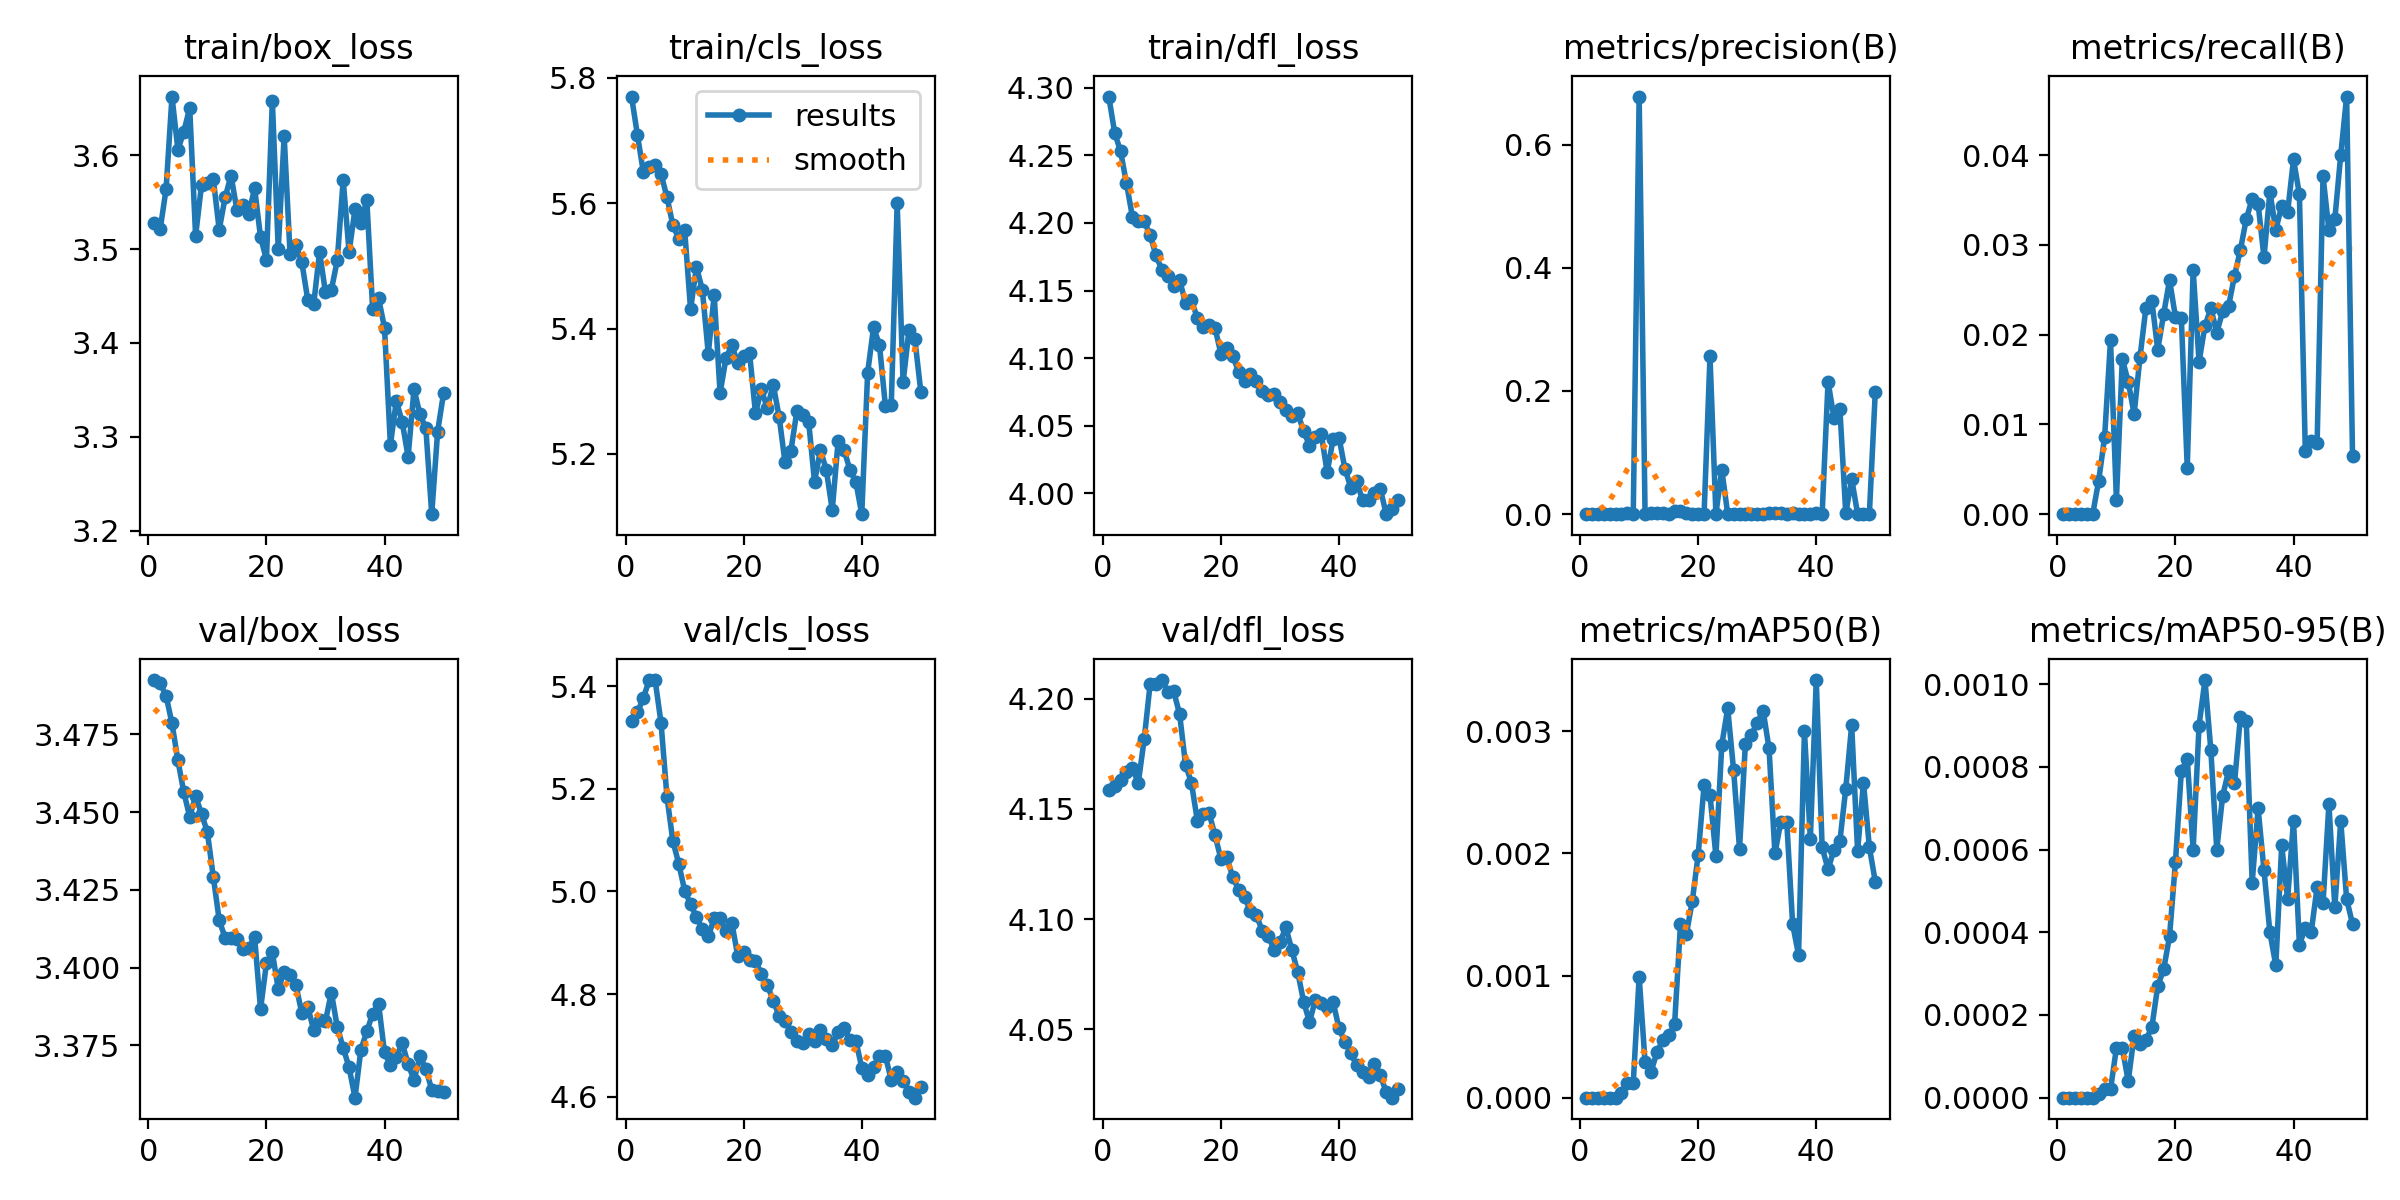

Data behind this chart, as committed beside it:
epoch, time, train/box_loss, train/cls_loss, train/dfl_loss, metrics/precision(B), metrics/recall(B), metrics/mAP50(B), metrics/mAP50-95(B), val/box_loss, val/cls_loss, val/dfl_loss, lr/pg0, lr/pg1, lr/pg2, 
1, 4.71, 3.527, 5.77, 4.293, 0, 0, 0, 0, 3.492, 5.332, 4.159, 3.69E-05, 3.69E-05, 3.69E-05, 
2, 7.628, 3.521, 5.709, 4.267, 0, 0, 0, 0, 3.491, 5.349, 4.16, 7.35E-05, 7.35E-05, 7.35E-05, 
3, 10.48, 3.564, 5.65, 4.253, 0, 0, 0, 0, 3.487, 5.377, 4.163, 0.0001086, 0.0001086, 0.0001086, 
4, 13.44, 3.663, 5.657, 4.229, 0, 0, 0, 0, 3.478, 5.412, 4.167, 0.0001119, 0.0001119, 0.0001119, 
5, 16.51, 3.606, 5.661, 4.205, 0, 0, 0, 0, 3.467, 5.411, 4.168, 0.0001096, 0.0001096, 0.0001096, 
6, 19.34, 3.625, 5.647, 4.201, 0.00047, 6.00E-05, 0, 0, 3.456, 5.328, 4.162, 0.0001072, 0.0001072, 0.0001072, 
7, 22.35, 3.65, 5.61, 4.201, 0.00032, 0.00374, 4.00E-05, 1.00E-05, 3.448, 5.185, 4.182, 0.0001049, 0.0001049, 0.0001049, 
8, 25.41, 3.514, 5.565, 4.191, 0.00112, 0.00857, 0.00012, 2.00E-05, 3.455, 5.098, 4.207, 0.0001025, 0.0001025, 0.0001025, 
9, 28.68, 3.568, 5.543, 4.176, 0.00041, 0.01936, 0.00012, 2.00E-05, 3.45, 5.054, 4.207, 0.0001001, 0.0001001, 0.0001001, 
10, 31.93, 3.571, 5.557, 4.165, 0.678, 0.00162, 0.00099, 0.00012, 3.443, 5.002, 4.209, 9.78E-05, 9.78E-05, 9.78E-05, 
11, 35.08, 3.574, 5.431, 4.161, 0.00048, 0.01728, 0.00029, 0.00012, 3.429, 4.975, 4.203, 9.54E-05, 9.54E-05, 9.54E-05, 
12, 38.29, 3.521, 5.498, 4.154, 0.00151, 0.01474, 0.00021, 4.00E-05, 3.415, 4.95, 4.203, 9.31E-05, 9.31E-05, 9.31E-05, 
13, 41.45, 3.555, 5.462, 4.158, 0.00216, 0.01116, 0.00037, 0.00015, 3.41, 4.927, 4.193, 9.07E-05, 9.07E-05, 9.07E-05, 
14, 44.57, 3.578, 5.36, 4.141, 0.00202, 0.0175, 0.00047, 0.00013, 3.409, 4.912, 4.17, 8.84E-05, 8.84E-05, 8.84E-05, 
15, 47.74, 3.542, 5.454, 4.143, 0.00047, 0.02299, 0.00051, 0.00014, 3.409, 4.947, 4.162, 8.60E-05, 8.60E-05, 8.60E-05, 
16, 50.9, 3.547, 5.297, 4.13, 0.00519, 0.02377, 0.0006, 0.00017, 3.406, 4.948, 4.145, 8.37E-05, 8.37E-05, 8.37E-05, 
17, 54.06, 3.538, 5.353, 4.123, 0.00505, 0.01831, 0.00142, 0.00027, 3.406, 4.922, 4.148, 8.13E-05, 8.13E-05, 8.13E-05, 
18, 57.27, 3.565, 5.374, 4.124, 0.00197, 0.02227, 0.00134, 0.00031, 3.41, 4.939, 4.148, 7.89E-05, 7.89E-05, 7.89E-05, 
19, 60.43, 3.513, 5.344, 4.122, 0.00107, 0.02607, 0.00161, 0.00039, 3.387, 4.874, 4.138, 7.66E-05, 7.66E-05, 7.66E-05, 
20, 63.68, 3.489, 5.356, 4.103, 0.00085, 0.02197, 0.00199, 0.00057, 3.401, 4.882, 4.127, 7.42E-05, 7.42E-05, 7.42E-05, 
21, 66.83, 3.658, 5.361, 4.107, 0.00059, 0.0218, 0.00256, 0.00079, 3.405, 4.867, 4.128, 7.19E-05, 7.19E-05, 7.19E-05, 
22, 70.03, 3.5, 5.265, 4.102, 0.256, 0.00517, 0.00248, 0.00082, 3.393, 4.865, 4.119, 6.95E-05, 6.95E-05, 6.95E-05, 
23, 73.31, 3.621, 5.303, 4.09, 0.00073, 0.02719, 0.00198, 0.0006, 3.398, 4.839, 4.113, 6.72E-05, 6.72E-05, 6.72E-05, 
24, 76.56, 3.495, 5.273, 4.083, 0.07161, 0.01696, 0.00289, 0.0009, 3.398, 4.818, 4.11, 6.48E-05, 6.48E-05, 6.48E-05, 
25, 79.83, 3.504, 5.311, 4.088, 0.00056, 0.02098, 0.00319, 0.00101, 3.394, 4.787, 4.104, 6.25E-05, 6.25E-05, 6.25E-05, 
26, 83.25, 3.486, 5.26, 4.083, 0.00069, 0.02293, 0.00268, 0.00084, 3.385, 4.758, 4.102, 6.01E-05, 6.01E-05, 6.01E-05, 
27, 86.59, 3.446, 5.187, 4.076, 0.00087, 0.02023, 0.00204, 0.0006, 3.387, 4.748, 4.095, 5.77E-05, 5.77E-05, 5.77E-05, 
28, 89.89, 3.441, 5.205, 4.073, 0.00101, 0.02258, 0.0029, 0.00073, 3.38, 4.725, 4.092, 5.54E-05, 5.54E-05, 5.54E-05, 
29, 93.12, 3.497, 5.268, 4.073, 0.00104, 0.02316, 0.00297, 0.00079, 3.383, 4.708, 4.086, 5.30E-05, 5.30E-05, 5.30E-05, 
30, 96.49, 3.454, 5.261, 4.067, 0.00099, 0.02653, 0.00307, 0.00076, 3.383, 4.704, 4.089, 5.07E-05, 5.07E-05, 5.07E-05, 
31, 99.69, 3.457, 5.252, 4.062, 0.00099, 0.02942, 0.00317, 0.00092, 3.392, 4.722, 4.096, 4.83E-05, 4.83E-05, 4.83E-05, 
32, 102.9, 3.488, 5.156, 4.057, 0.00114, 0.03287, 0.00286, 0.00091, 3.381, 4.708, 4.086, 4.60E-05, 4.60E-05, 4.60E-05, 
33, 106.1, 3.574, 5.206, 4.059, 0.00135, 0.03513, 0.002, 0.00052, 3.374, 4.731, 4.076, 4.36E-05, 4.36E-05, 4.36E-05, 
34, 109.3, 3.497, 5.174, 4.046, 0.00116, 0.03459, 0.00226, 0.0007, 3.368, 4.713, 4.063, 4.12E-05, 4.12E-05, 4.12E-05, 
35, 112.7, 3.542, 5.111, 4.035, 0.001, 0.02859, 0.00226, 0.00055, 3.358, 4.7, 4.053, 3.89E-05, 3.89E-05, 3.89E-05, 
36, 116, 3.528, 5.22, 4.042, 0.00117, 0.03589, 0.00142, 0.0004, 3.374, 4.726, 4.063, 3.65E-05, 3.65E-05, 3.65E-05, 
37, 119.3, 3.553, 5.207, 4.044, 0.00078, 0.03166, 0.00117, 0.00032, 3.379, 4.733, 4.062, 3.42E-05, 3.42E-05, 3.42E-05, 
38, 122.6, 3.436, 5.174, 4.015, 0.00106, 0.03435, 0.003, 0.00061, 3.385, 4.711, 4.06, 3.18E-05, 3.18E-05, 3.18E-05, 
39, 125.8, 3.448, 5.156, 4.04, 0.00103, 0.03363, 0.00212, 0.00048, 3.388, 4.709, 4.062, 2.95E-05, 2.95E-05, 2.95E-05, 
40, 129, 3.416, 5.104, 4.041, 0.00111, 0.0395, 0.00342, 0.00067, 3.373, 4.657, 4.05, 2.71E-05, 2.71E-05, 2.71E-05, 
41, 164.6, 3.292, 5.33, 4.018, 0.00096, 0.03562, 0.00205, 0.00037, 3.369, 4.642, 4.044, 2.48E-05, 2.48E-05, 2.48E-05, 
42, 167.9, 3.338, 5.402, 4.004, 0.2149, 0.00698, 0.00187, 0.00041, 3.371, 4.658, 4.039, 2.24E-05, 2.24E-05, 2.24E-05, 
43, 171.2, 3.316, 5.374, 4.009, 0.1567, 0.00812, 0.00203, 0.0004, 3.376, 4.68, 4.033, 2.00E-05, 2.00E-05, 2.00E-05, 
44, 174.5, 3.279, 5.277, 3.995, 0.1713, 0.0079, 0.0021, 0.00051, 3.369, 4.679, 4.03, 1.77E-05, 1.77E-05, 1.77E-05, 
45, 177.6, 3.351, 5.278, 3.995, 0.00131, 0.03765, 0.00253, 0.00047, 3.364, 4.633, 4.028, 1.53E-05, 1.53E-05, 1.53E-05, 
46, 180.9, 3.324, 5.6, 4, 0.05719, 0.03161, 0.00305, 0.00071, 3.371, 4.649, 4.034, 1.30E-05, 1.30E-05, 1.30E-05, 
47, 184.4, 3.309, 5.314, 4.003, 0.00075, 0.03285, 0.00202, 0.00046, 3.368, 4.632, 4.029, 1.06E-05, 1.06E-05, 1.06E-05, 
48, 187.8, 3.218, 5.397, 3.985, 0.00086, 0.04001, 0.00258, 0.00067, 3.361, 4.609, 4.021, 8.26E-06, 8.26E-06, 8.26E-06, 
49, 191.2, 3.306, 5.383, 3.988, 0.00093, 0.04651, 0.00205, 0.00048, 3.36, 4.598, 4.019, 5.90E-06, 5.90E-06, 5.90E-06, 
50, 194.4, 3.346, 5.3, 3.995, 0.1988, 0.00648, 0.00177, 0.00042, 3.36, 4.62, 4.023, 3.55E-06, 3.55E-06, 3.55E-06, 
